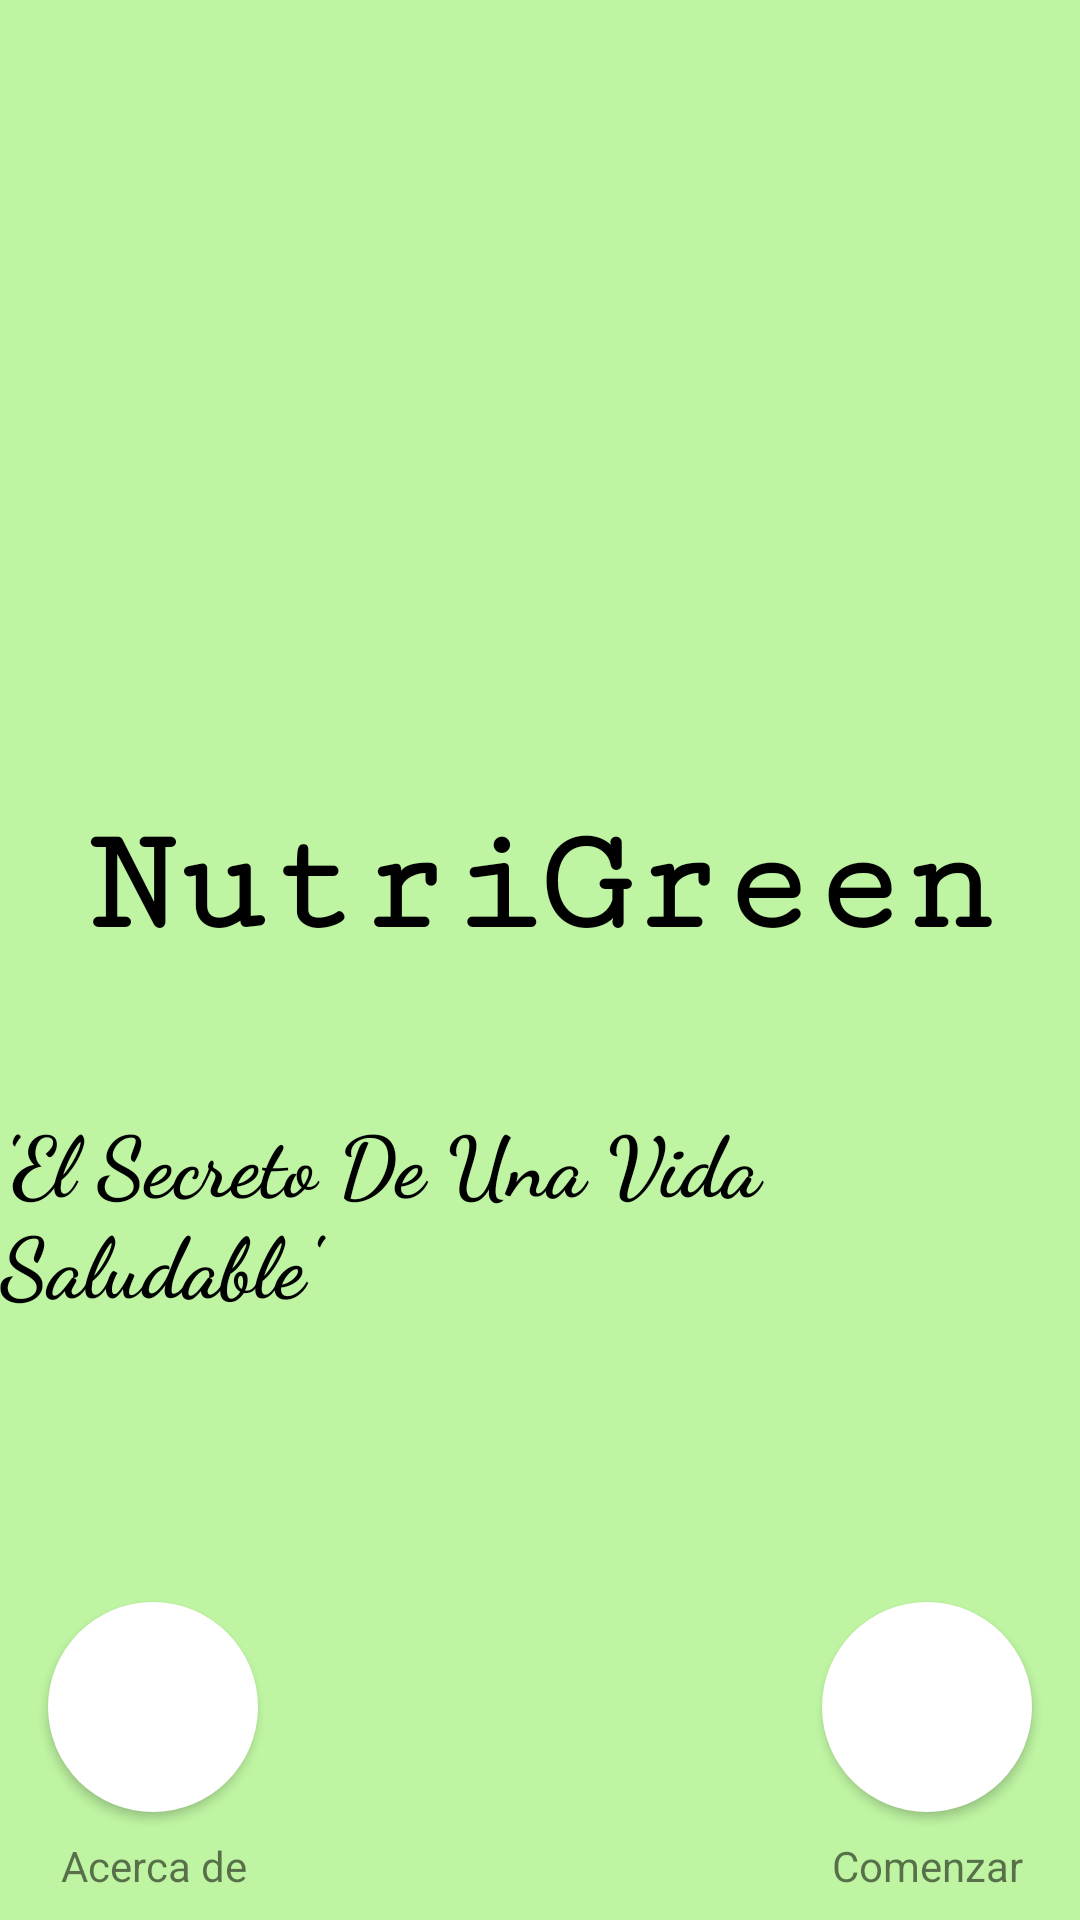

Produce the Android XML layout that renders to this screen, including the resource entries it uses.
<!-- AndroidManifest.xml: application theme Theme.NutriGreen -->
<!-- res/layout/main_activity.xml -->
<?xml version="1.0" encoding="utf-8"?>
<android.support.constraint.ConstraintLayout xmlns:android="http://schemas.android.com/apk/res/android"
    xmlns:app="http://schemas.android.com/apk/res-auto"
    xmlns:tools="http://schemas.android.com/tools"
    android:id="@+id/p_inicio"
    android:layout_width="match_parent"
    android:layout_height="match_parent"
    android:background="@color/green"
    android:orientation="vertical"
    tools:context=".MainActivity">

    <TextView
        android:id="@+id/textView13"
        android:layout_width="70dp"
        android:layout_height="20dp"
        android:layout_marginStart="16dp"
        android:layout_marginBottom="8dp"
        android:gravity="center"
        android:text="Acerca de"
        app:layout_constraintBottom_toBottomOf="parent"
        app:layout_constraintStart_toStartOf="parent" />

    <TextView
        android:id="@+id/textView14"
        android:layout_width="70dp"
        android:layout_height="20dp"
        android:layout_marginEnd="16dp"
        android:layout_marginBottom="8dp"
        android:gravity="center"
        android:text="Comenzar"
        app:layout_constraintBottom_toBottomOf="parent"
        app:layout_constraintEnd_toEndOf="parent" />

    <ImageView
        android:id="@+id/imageView"
        android:layout_width="wrap_content"
        android:layout_height="400dp"
        android:layout_marginBottom="20dp"
        android:adjustViewBounds="false"
        android:visibility="visible"
        app:layout_constraintBottom_toTopOf="@+id/app_title"
        app:layout_constraintEnd_toEndOf="parent"
        app:layout_constraintHorizontal_bias="0.0"
        app:layout_constraintStart_toStartOf="parent"
        app:srcCompat="@drawable/logo" />

    <TextView
        android:id="@+id/app_title"
        android:layout_width="wrap_content"
        android:layout_height="wrap_content"
        android:layout_marginBottom="45dp"
        android:fontFamily="serif-monospace"
        android:text="NutriGreen"
        android:textColor="#000000"
        android:textSize="50sp"
        android:textStyle="bold"
        app:layout_constraintBottom_toTopOf="@+id/slogan"
        app:layout_constraintEnd_toEndOf="parent"
        app:layout_constraintStart_toStartOf="parent" />

    <TextView
        android:id="@+id/slogan"
        android:layout_width="wrap_content"
        android:layout_height="wrap_content"
        android:layout_marginBottom="200dp"
        android:fontFamily="cursive"
        android:text="'El Secreto De Una Vida Saludable'"
        android:textColor="#000000"
        android:textSize="28sp"
        android:textStyle="bold"
        app:layout_constraintBottom_toBottomOf="parent"
        app:layout_constraintEnd_toEndOf="parent"
        app:layout_constraintStart_toStartOf="parent" />

    <Button
        android:id="@+id/btn_in"
        android:layout_width="70dp"
        android:layout_height="70dp"
        android:layout_marginEnd="16dp"
        android:layout_marginBottom="8dp"
        android:background="@drawable/round_element"
        android:contentDescription="Botón de Inicio de Aplicación"
        android:foreground="@drawable/inn"
        android:onClick="inicio"
        app:layout_constraintBottom_toTopOf="@+id/textView14"
        app:layout_constraintEnd_toEndOf="parent" />

    <Button
        android:id="@+id/btn_cred"
        android:layout_width="70dp"
        android:layout_height="70dp"
        android:layout_marginStart="16dp"
        android:layout_marginBottom="8dp"
        android:background="@drawable/round_element"
        android:contentDescription="Botón de Información"
        android:foreground="@drawable/circle_info"
        android:onClick="credits"
        app:layout_constraintBottom_toTopOf="@+id/textView13"
        app:layout_constraintStart_toStartOf="parent" />

    <Button
        android:id="@+id/btn_cred2"
        android:layout_width="175dp"
        android:layout_height="60dp"
        android:layout_marginBottom="80dp"
        android:backgroundTint="#72bb53"
        android:fontFamily="sans-serif-smallcaps"
        android:onClick="historial"
        android:text="Historial"
        android:textSize="20sp"
        android:visibility="gone"
        app:layout_constraintBottom_toBottomOf="parent"
        app:layout_constraintEnd_toEndOf="parent"
        app:layout_constraintStart_toStartOf="parent" />

</android.support.constraint.ConstraintLayout>
<!-- resources referenced by this layout -->
<resources>
  <color name="green">#BEF4A2</color>
  <!-- drawable inn: png bitmap (drawable-v24, 14323 bytes) -->
  <!-- drawable logo: png bitmap (drawable, 79584 bytes) -->
  <!-- drawable round_element (drawable) -->
  <?xml version="1.0" encoding="UTF-8"?>
  <shape xmlns:android="http://schemas.android.com/apk/res/android">
      <solid android:color="#ffffffff"/>
  
      <stroke
          android:width="0dp"
          android:color="#000000"
          />
  
      <padding
          android:left="1dp"
          android:top="1dp"
          android:right="1dp"
          android:bottom="1dp"
          />
  
      <corners
          android:bottomRightRadius="250dp"
          android:bottomLeftRadius="250dp"
          android:topLeftRadius="250dp"
          android:topRightRadius="250dp"/>
  </shape>
  <style name="Theme.NutriGreen" parent="Theme.AppCompat.Light.DarkActionBar">
          
          <item name="colorPrimary">@color/nutrigreen</item>
          <item name="colorPrimaryDark">@color/purple_700</item>
          <item name="colorAccent">@color/teal_200</item>
          
      </style>
  <color name="nutrigreen">#CBE8BA</color>
  <color name="purple_700">#FF3700B3</color>
  <color name="teal_200">#FF03DAC5</color>
</resources>
